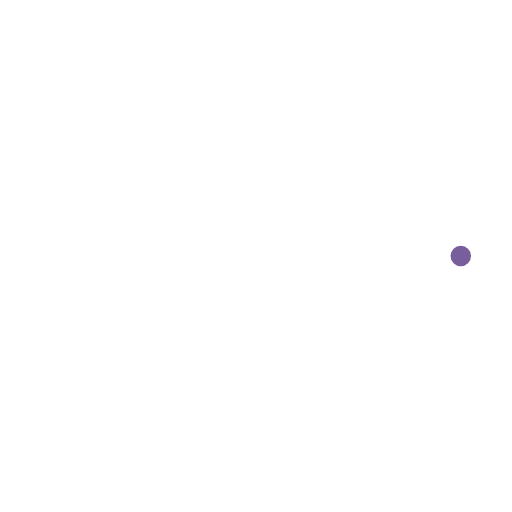
t = 0.00 s
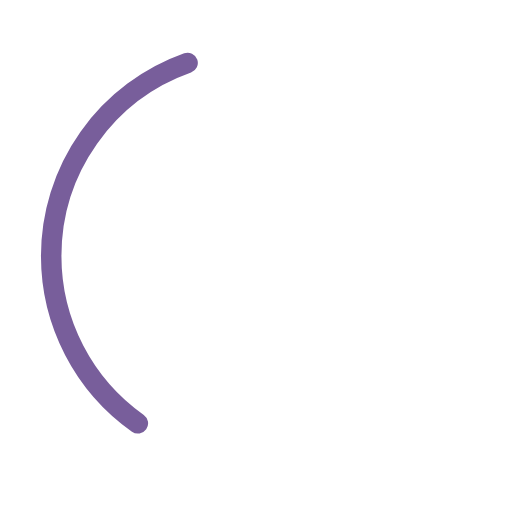
t = 0.31 s
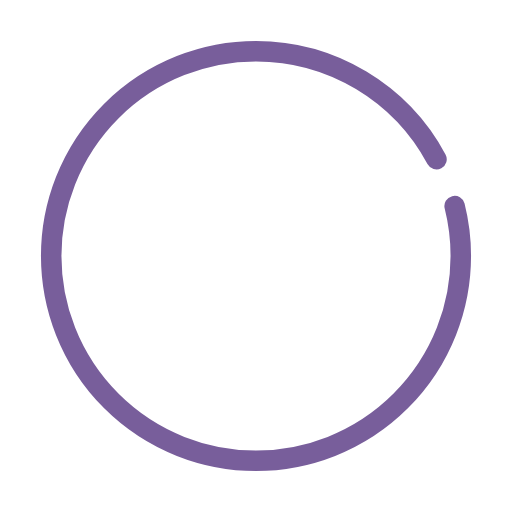
t = 0.94 s
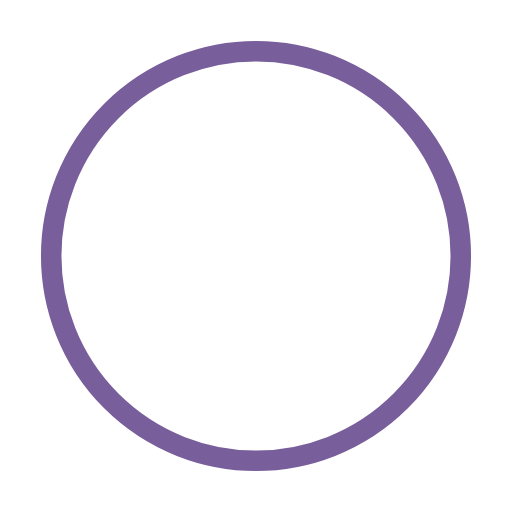
t = 1.25 s
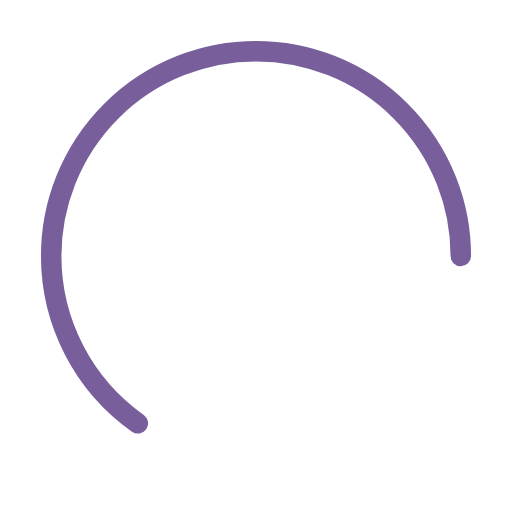
t = 1.56 s
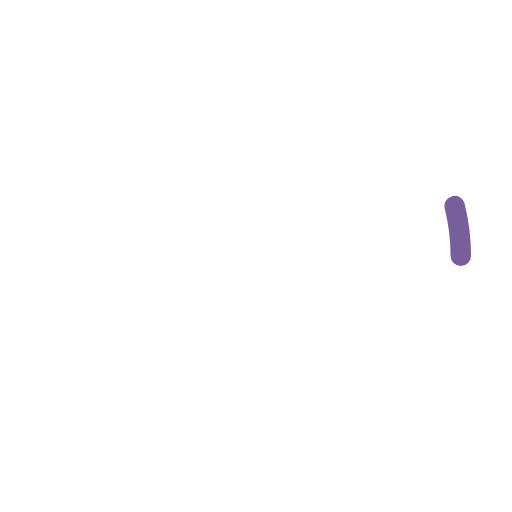
t = 2.19 s

The animated SVG that drew these frames (rendered in a browser with its animation timeline set to each time). Animation: 2 SMIL elements (animate=2); one cycle of 2.50 s, repeats indefinitely.

<svg xmlns="http://www.w3.org/2000/svg" width="100" height="100" viewBox="0 0 100 100">
  <circle cx="50" cy="50" r="40" fill="none" stroke="#785e9b" stroke-width="4" stroke-linecap="round">
    <animate attributeName="stroke-dasharray"
             dur="2.5s"
             values="0 251.2; 251.2 0; 0 251.2"
             repeatCount="indefinite"
             calcMode="spline"
             keyTimes="0; 0.5; 1"
             keySplines="0.3 0 0.2 1; 0.3 0 0.2 1" />
    <animate attributeName="stroke-dashoffset"
             dur="2.5s"
             values="0; -251.2; -502.4"
             repeatCount="indefinite"
             calcMode="spline"
             keyTimes="0; 0.5; 1"
             keySplines="0.3 0 0.2 1; 0.3 0 0.2 1" />
  </circle>
</svg>
